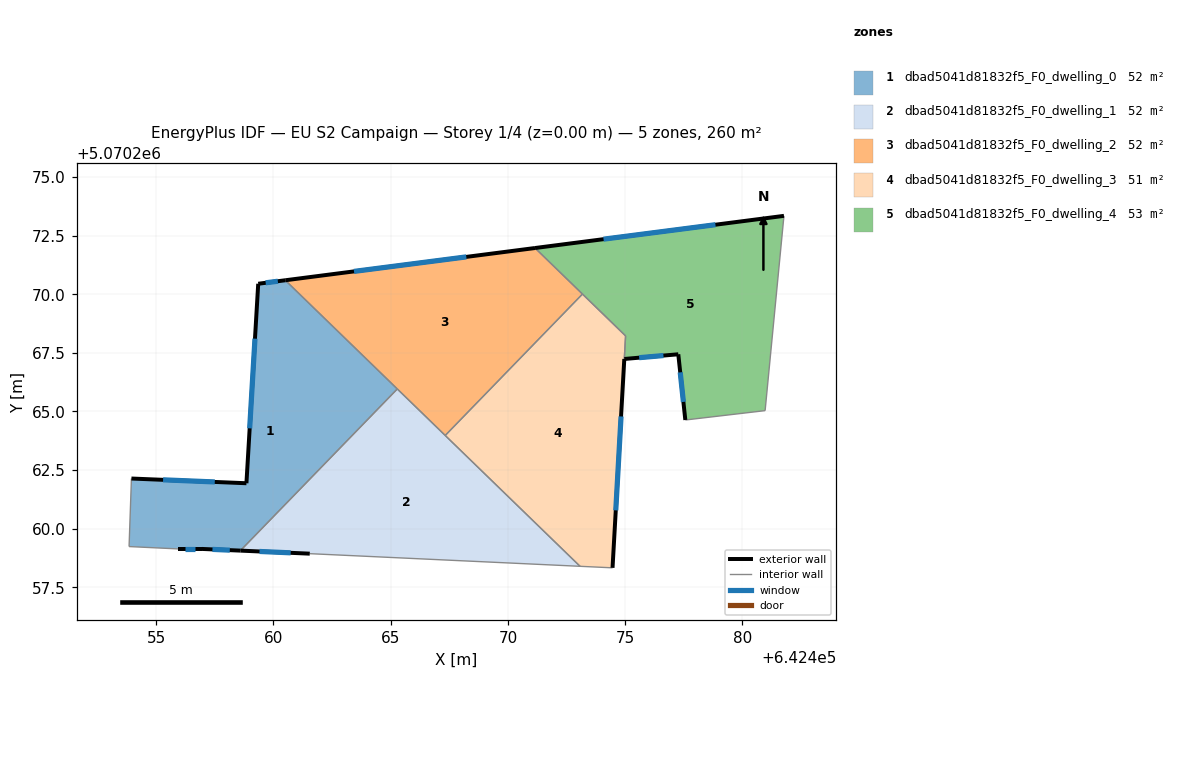
=== STOREY PLAN SPEC (per zone: floor XY polygon, exterior-wall plan segments, windows/doors) ===
zone 1: dbad5041d81832f5_F0_dwelling_0  (52.1 m²)
  floor: (642465.28, 5070265.96) (642458.59, 5070259.07) (642456.95, 5070259.14) (642455.95, 5070259.14) (642453.85, 5070259.24) (642453.95, 5070262.14) (642458.85, 5070261.94) (642459.35, 5070270.45) (642460.51, 5070270.59)
  exterior wall: (642456.95, 5070259.14) – (642458.59, 5070259.07)  [1.6 m]
    window: (642457.40, 5070259.12) – (642458.14, 5070259.09)  [1.0 m²]
  exterior wall: (642455.95, 5070259.14) – (642456.95, 5070259.14)  [1.0 m]
    window: (642456.22, 5070259.14) – (642456.67, 5070259.14)  [0.6 m²]
  exterior wall: (642458.85, 5070261.94) – (642453.95, 5070262.14)  [4.9 m]
    window: (642457.50, 5070262.00) – (642455.30, 5070262.09)  [3.0 m²]
  exterior wall: (642459.35, 5070270.45) – (642458.85, 5070261.94)  [8.5 m]
    window: (642459.21, 5070268.11) – (642458.99, 5070264.28)  [5.2 m²]
  exterior wall: (642460.51, 5070270.59) – (642459.35, 5070270.45)  [1.2 m]
    window: (642460.19, 5070270.55) – (642459.67, 5070270.49)  [0.7 m²]
  interior walls: 4
zone 2: dbad5041d81832f5_F0_dwelling_1  (52.1 m²)
  floor: (642473.08, 5070258.40) (642461.55, 5070258.94) (642458.59, 5070259.07) (642465.28, 5070265.96)
  exterior wall: (642458.59, 5070259.07) – (642461.55, 5070258.94)  [3.0 m]
    window: (642459.41, 5070259.03) – (642460.74, 5070258.97)  [1.8 m²]
  interior walls: 4
zone 3: dbad5041d81832f5_F0_dwelling_2  (51.8 m²)
  floor: (642473.18, 5070270.01) (642467.33, 5070263.98) (642460.51, 5070270.59) (642471.16, 5070271.97)
  exterior wall: (642471.16, 5070271.97) – (642460.51, 5070270.59)  [10.7 m]
    window: (642468.23, 5070271.59) – (642463.44, 5070270.97)  [6.5 m²]
  interior walls: 4
zone 4: dbad5041d81832f5_F0_dwelling_3  (51.3 m²)
  floor: (642475.02, 5070268.22) (642474.46, 5070258.33) (642473.08, 5070258.40) (642467.33, 5070263.98) (642473.18, 5070270.01)
  exterior wall: (642474.46, 5070258.33) – (642474.96, 5070267.24)  [8.9 m]
    window: (642474.60, 5070260.78) – (642474.82, 5070264.79)  [5.4 m²]
  interior walls: 5
zone 5: dbad5041d81832f5_F0_dwelling_4  (53.2 m²)
  floor: (642481.77, 5070273.34) (642480.97, 5070265.04) (642477.56, 5070264.64) (642477.27, 5070267.44) (642474.96, 5070267.24) (642475.02, 5070268.22) (642471.16, 5070271.97)
  exterior wall: (642481.77, 5070273.34) – (642471.16, 5070271.97)  [10.7 m]
    window: (642478.85, 5070272.96) – (642474.08, 5070272.35)  [6.5 m²]
  exterior wall: (642477.27, 5070267.44) – (642477.56, 5070264.64)  [2.8 m]
    window: (642477.35, 5070266.67) – (642477.48, 5070265.41)  [1.7 m²]
  exterior wall: (642474.96, 5070267.24) – (642477.27, 5070267.44)  [2.3 m]
    window: (642475.60, 5070267.29) – (642476.63, 5070267.38)  [1.4 m²]
  interior walls: 5

=== DERIVED (storey summary) ===
Building: EU S2 Campaign
Storey: 1 of 4  (floor level z = 0.00 m)
Storey gross floor area: 260.5 m²
Zones on this storey: 5
  - dbad5041d81832f5_F0_dwelling_0: floor 52.1 m²; exterior wall 17.2 m (51.7 m²); 5 window(s) 10.5 m²; WWR 20.2%
  - dbad5041d81832f5_F0_dwelling_1: floor 52.1 m²; exterior wall 3.0 m (8.9 m²); 1 window(s) 1.8 m²; WWR 20.2%
  - dbad5041d81832f5_F0_dwelling_2: floor 51.8 m²; exterior wall 10.7 m (32.2 m²); 1 window(s) 6.5 m²; WWR 20.2%
  - dbad5041d81832f5_F0_dwelling_3: floor 51.3 m²; exterior wall 8.9 m (26.8 m²); 1 window(s) 5.4 m²; WWR 20.2%
  - dbad5041d81832f5_F0_dwelling_4: floor 53.2 m²; exterior wall 15.8 m (47.5 m²); 3 window(s) 9.6 m²; WWR 20.2%
Zone adjacency (shared interzone walls):
  - dbad5041d81832f5_F0_dwelling_0 ↔ dbad5041d81832f5_F0_dwelling_1
  - dbad5041d81832f5_F0_dwelling_0 ↔ dbad5041d81832f5_F0_dwelling_2
  - dbad5041d81832f5_F0_dwelling_1 ↔ dbad5041d81832f5_F0_dwelling_2
  - dbad5041d81832f5_F0_dwelling_1 ↔ dbad5041d81832f5_F0_dwelling_3
  - dbad5041d81832f5_F0_dwelling_2 ↔ dbad5041d81832f5_F0_dwelling_3
  - dbad5041d81832f5_F0_dwelling_2 ↔ dbad5041d81832f5_F0_dwelling_4
  - dbad5041d81832f5_F0_dwelling_3 ↔ dbad5041d81832f5_F0_dwelling_4